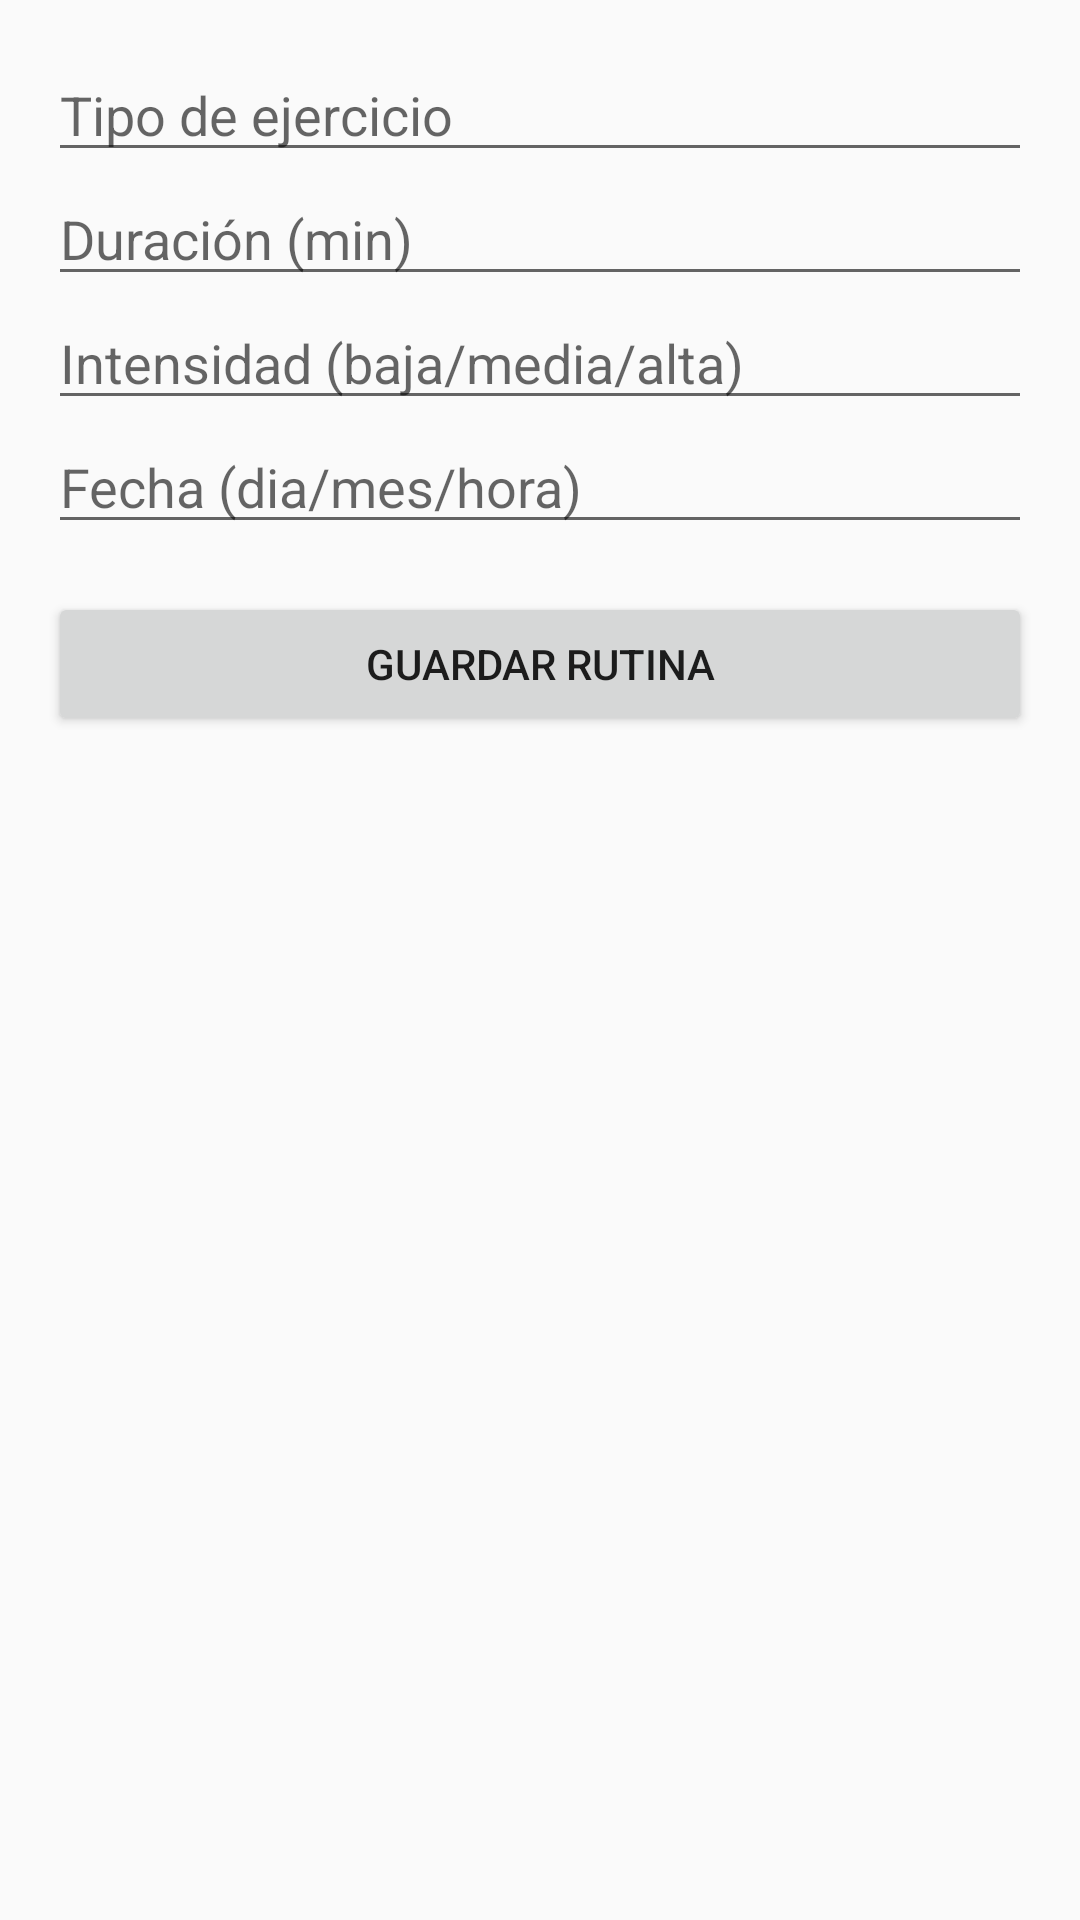

This screen was rendered from an Android layout file. Write that file and the resources it references.
<!-- AndroidManifest.xml: application theme Theme.MiRutinaFit -->
<!-- res/layout/activity_add_routine.xml -->
<?xml version="1.0" encoding="utf-8"?>
<LinearLayout xmlns:android="http://schemas.android.com/apk/res/android"
    android:orientation="vertical"
    android:padding="16dp"
    android:layout_width="match_parent"
    android:layout_height="match_parent">

    <EditText
        android:id="@+id/editTipo"
        android:layout_width="match_parent"
        android:layout_height="wrap_content"
        android:hint="@string/hint_tipo"
        android:inputType="text"
        android:autofillHints="text" />

    <EditText
        android:id="@+id/editDuracion"
        android:layout_width="match_parent"
        android:layout_height="wrap_content"
        android:hint="@string/hint_duracion"
        android:inputType="number"
        android:autofillHints="number" />

    <EditText
        android:id="@+id/editIntensidad"
        android:layout_width="match_parent"
        android:layout_height="wrap_content"
        android:hint="@string/hint_intensidad"
        android:inputType="text"
        android:autofillHints="text" />

    <EditText
        android:id="@+id/editFecha"
        android:layout_width="match_parent"
        android:layout_height="wrap_content"
        android:hint="@string/hint_fecha"
        android:inputType="date"
        android:autofillHints="date" />

    <Button
        android:id="@+id/btnGuardar"
        android:layout_width="match_parent"
        android:layout_height="wrap_content"
        android:text="Guardar Rutina"
        android:layout_marginTop="16dp"
        />

</LinearLayout>
<!-- resources referenced by this layout -->
<resources>
  <string name="hint_duracion">Duración (min)</string>
  <string name="hint_fecha">Fecha (dia/mes/hora)</string>
  <string name="hint_intensidad">Intensidad (baja/media/alta)</string>
  <string name="hint_tipo">Tipo de ejercicio</string>
  <style name="Theme.MiRutinaFit" parent="android:Theme.Material.Light.NoActionBar" />
</resources>
